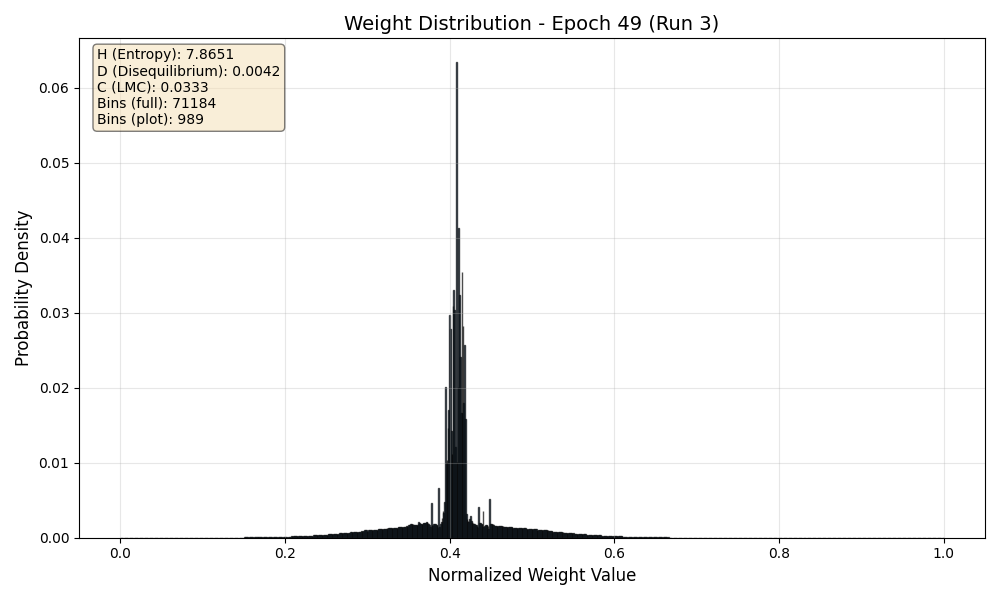

The table this chart was drawn from, first rows:
Bin_Center, Probability
0.000007024, 0.00000003453
0.00002107, 0.00000003253
0.00003512, 0.00000003653
0.00004917, 0.00000003038
0.00006322, 0.000000004148
0.00007726, 0.0000000001
0.00009131, 0.0000000001
0.0001054, 0.00000001261
0.0001194, 0.00000002192
0.0001335, 0.00000001189
0.0001475, 0.00000002264
0.0001616, 0.00000001285
0.0001756, 0.00000002168
0.0001896, 0.00000001699
0.0002037, 0.00000001754
0.0002177, 0.00000002874
0.0002318, 0.000000009798
0.0002458, 0.00000003052
0.0002599, 0.00000001224
0.0002739, 0.00000002229
0.000288, 0.00000002211
0.000302, 0.00000001242
0.0003161, 0.00000002898
0.0003301, 0.000000005549
0.0003442, 0.0000000001
0.0003582, 0.0000000001
0.0003723, 0.0000000001
0.0003863, 0.0000000001
0.0004004, 0.0000000001
0.0004144, 0.0000000001
0.0004285, 0.0000000001
0.0004425, 0.0000000001
0.0004566, 0.0000000001
0.0004706, 0.0000000001
0.0004847, 0.0000000001
0.0004987, 0.0000000001
0.0005128, 0.0000000216
0.0005268, 0.00000001293
0.0005409, 0.0000000001
0.0005549, 0.0000000001
0.0005689, 0.0000000001
0.000583, 0.00000001504
0.000597, 0.00000001949
0.0006111, 0.0000000001
0.0006251, 0.0000000001
0.0006392, 0.0000000001
0.0006532, 0.0000000001
0.0006673, 0.0000000001
0.0006813, 0.0000000001
0.0006954, 0.0000000001
0.0007094, 0.0000000001
0.0007235, 0.0000000001
0.0007375, 0.0000000001
0.0007516, 0.0000000001
0.0007656, 0.0000000001
0.0007797, 0.0000000001
0.0007937, 0.0000000001
0.0008078, 0.0000000001
0.0008218, 0.0000000001
0.0008359, 0.0000000001
... 71,124 more rows
